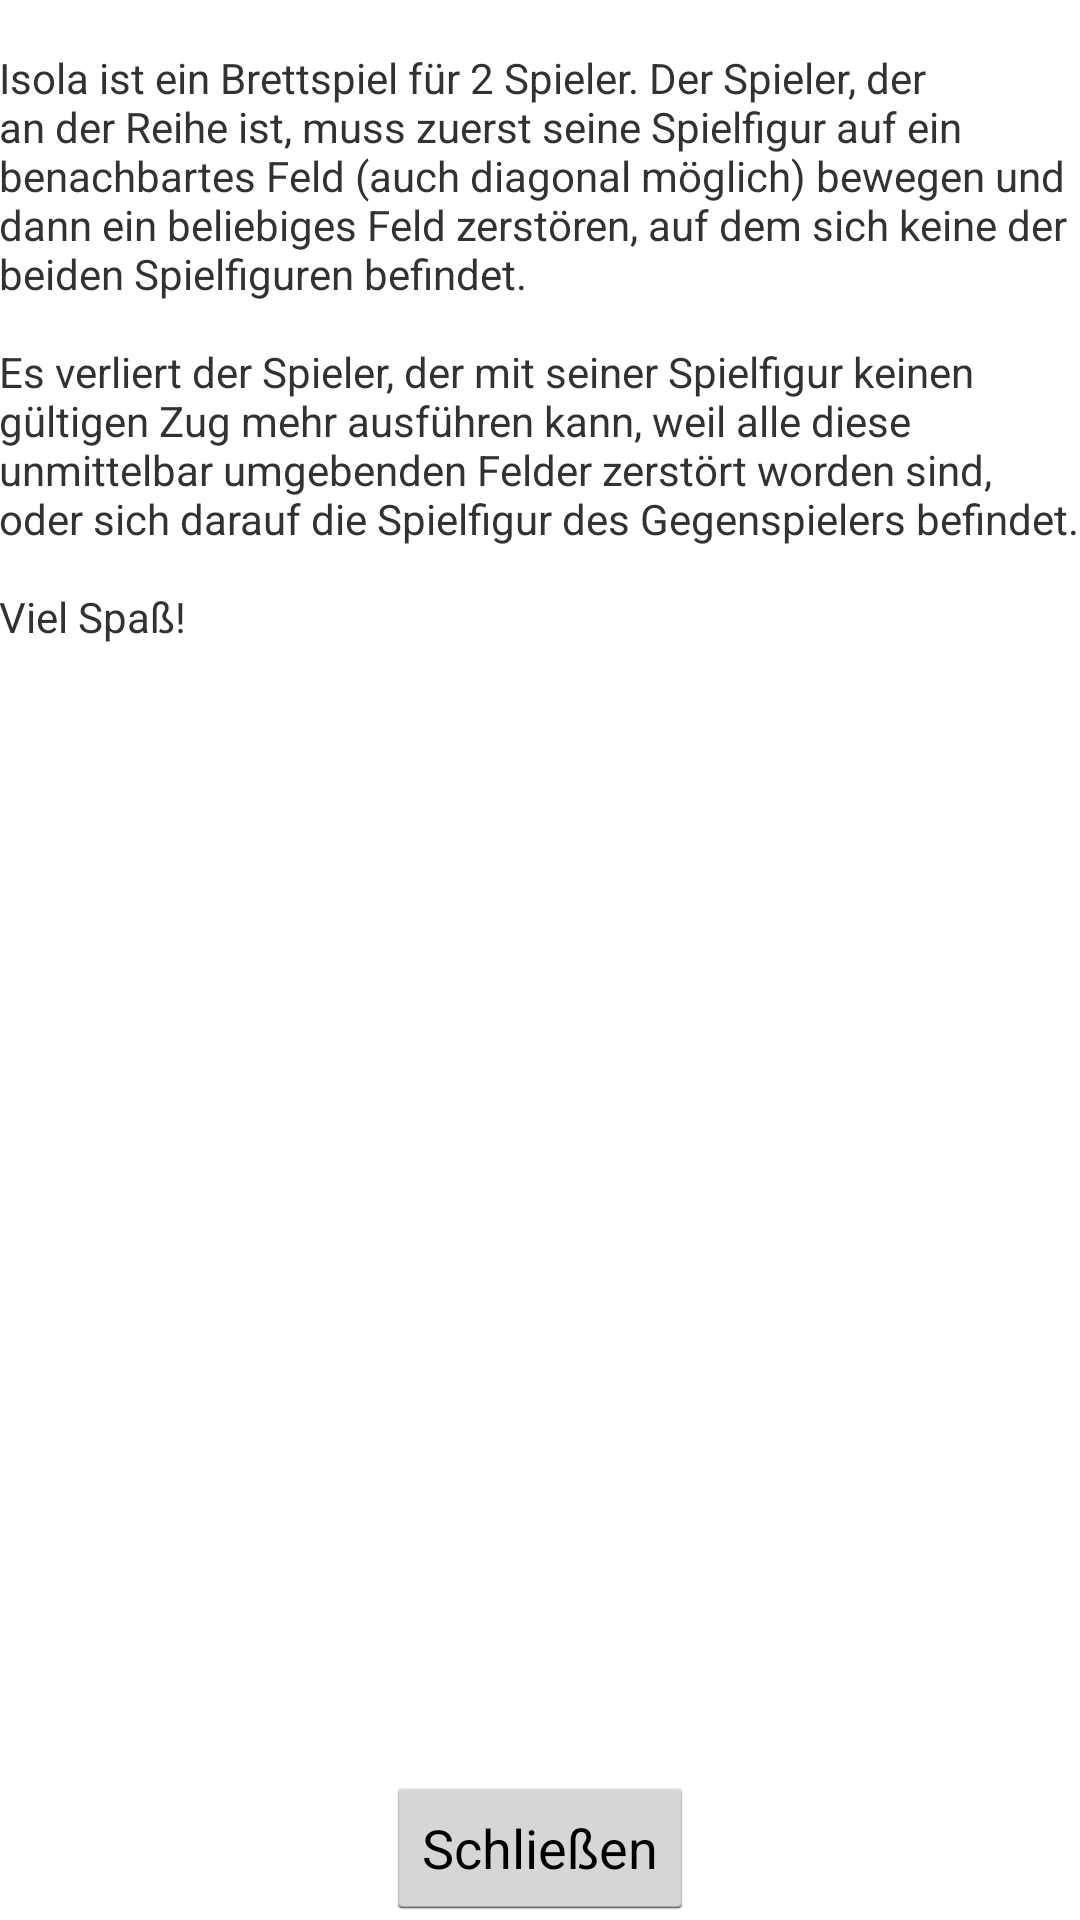

Write the Android layout XML for this screen, with the resource values it uses.
<!-- AndroidManifest.xml: application theme AppBaseTheme -->
<!-- res/layout/activity_help.xml -->
<RelativeLayout xmlns:android="http://schemas.android.com/apk/res/android"
    xmlns:tools="http://schemas.android.com/tools"
    android:id="@+id/RelativeLayout1"
    android:layout_width="match_parent"
    android:layout_height="match_parent"
    android:orientation="vertical"
    android:paddingBottom="@dimen/activity_vertical_margin"
    android:paddingLeft="@dimen/activity_horizontal_margin"
    android:paddingRight="@dimen/activity_horizontal_margin"
    android:paddingTop="@dimen/activity_vertical_margin"
    tools:context=".HelpActivity" >

    <TextView
        android:id="@+id/text_view_how_to_play"
        android:layout_width="fill_parent"
        android:layout_height="fill_parent"
        android:layout_above="@+id/button_close_help"
        android:layout_alignParentLeft="true"
        android:layout_alignParentTop="true"
        android:text="@string/how_to_play" />

    <Button
        android:id="@+id/button_close_help"
        android:layout_width="wrap_content"
        android:layout_height="wrap_content"
        android:layout_alignParentBottom="true"
        android:layout_centerHorizontal="true"
        android:text="@string/close" />

</RelativeLayout>
<!-- resources referenced by this layout -->
<resources>
  <string name="close">Schließen</string>
  <string name="how_to_play">\nIsola ist ein Brettspiel für 2 Spieler. Der Spieler, der an der Reihe ist, muss zuerst seine Spielfigur auf ein benachbartes Feld (auch diagonal möglich) bewegen und dann ein beliebiges Feld zerstören, auf dem sich keine der beiden Spielfiguren befindet.\n\nEs verliert der Spieler, der mit seiner Spielfigur keinen gültigen Zug mehr ausführen kann, weil alle diese unmittelbar umgebenden Felder zerstört worden sind, oder sich darauf die Spielfigur des Gegenspielers befindet.\n\nViel Spaß!\n</string>
  <style name="AppBaseTheme" parent="android:Theme.Light">
          
          <item name="android:windowNoTitle">true</item>
      </style>
</resources>
